Run: headless pygame with SDL's dummy video driver; simulated clock (each Clock.tick advances the game by its frame time, no real sleeping); random seed 0; keys injected as events and as key.get_pressed() state; mouse plan: one left click at the window centre at the start of phase 2, then a move to the lower-right quarter at the start of phase 3.
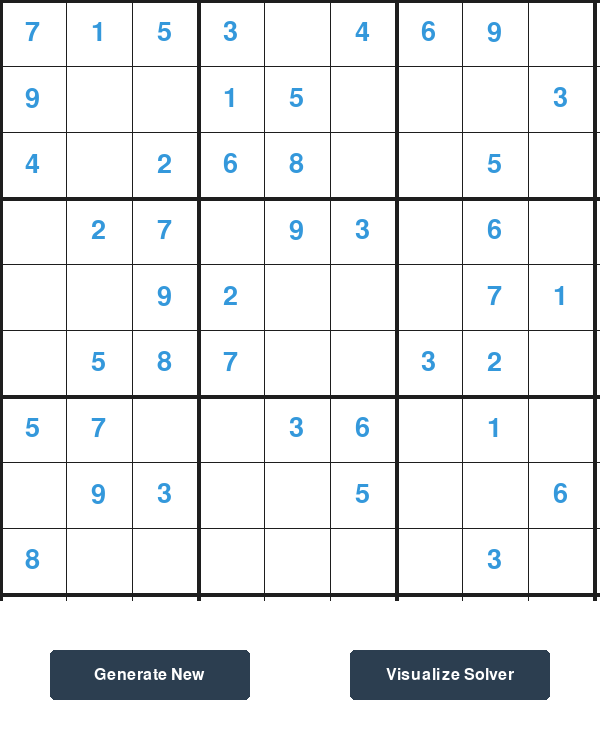
Frame 1 of 4 · flips 1–60 · no input
Frame 2 of 4 · flips 61–180 · clicked the window centre · tapped SPACE, RETURN · held RIGHT (→), D · screen unchanged from frame 1, image omitted
Frame 3 of 4 · flips 181–300 · moved the mouse to the lower-right quarter · held DOWN (↓), S · screen unchanged from frame 2, image omitted
Frame 4 of 4 · flips 301–420 · held LEFT (←), A, UP (↑), W · screen unchanged from frame 3, image omitted

The pygame program that drew these frames:

import pygame
import random
import time


pygame.init()  
WIDTH, HEIGHT = 600, 750
WIN = pygame.display.set_mode((WIDTH, HEIGHT))
pygame.display.set_caption("Sudoku Engine | Generator & Solver")


WHITE = (255, 255, 255)
BLACK = (30, 30, 30)
BLUE = (52, 152, 219)       
GREEN = (46, 204, 113)      
RED = (231, 76, 60)         
GRAY = (200, 200, 200)      
BTN_COLOR = (44, 62, 80)
BTN_HOVER = (52, 73, 94)

NUM_FONT = pygame.font.SysFont("roboto", 40)
UI_FONT = pygame.font.SysFont("roboto", 24)

class SudokuGenerator:
    def __init__(self, rows, cols):
        self.rows = rows
        self.cols = cols
        self.board = [[0 for _ in range(cols)] for _ in range(rows)]

    def is_safe(self, row, col, num):
        for x in range(9):
            if self.board[row][x] == num or self.board[x][col] == num:
                return False
        start_row, start_col = row - row % 3, col - col % 3
        for i in range(3):
            for j in range(3):
                if self.board[i + start_row][j + start_col] == num:
                    return False
        return True

    def fill_diagonal(self):
        for i in range(0, 9, 3):
            self.fill_box(i, i)

    def fill_box(self, row, col):
        num = 0
        for i in range(3):
            for j in range(3):
                while True:
                    num = random.randint(1, 9)
                    if self.is_safe_in_box(row, col, num):
                        break
                self.board[row + i][col + j] = num

    def is_safe_in_box(self, row_start, col_start, num):
        for i in range(3):
            for j in range(3):
                if self.board[row_start + i][col_start + j] == num:
                    return False
        return True

    def fill_remaining(self, i, j):
        if j >= 9 and i < 8:
            i += 1
            j = 0
        if i >= 9 and j >= 9:
            return True
        if i < 3:
            if j < 3: j = 3
        elif i < 6:
            if j == (i // 3) * 3: j += 3
        else:
            if j == 6:
                i += 1
                j = 0
                if i >= 9: return True

        for num in range(1, 10):
            if self.is_safe(i, j, num):
                self.board[i][j] = num
                if self.fill_remaining(i, j + 1):
                    return True
                self.board[i][j] = 0
        return False

    def remove_digits(self, count):
        while count != 0:
            cell_id = random.randint(0, 80)
            i = cell_id // 9
            j = cell_id % 9
            if self.board[i][j] != 0:
                count -= 1
                self.board[i][j] = 0

    def generate_puzzle(self, difficulty=40):
        self.fill_diagonal()
        self.fill_remaining(0, 3)
        solution = [row[:] for row in self.board] 
        self.remove_digits(difficulty)
        return self.board, solution

class Button:
    def __init__(self, x, y, w, h, text, func):
        self.rect = pygame.Rect(x, y, w, h)
        self.text = text
        self.func = func
        self.hovered = False

    def draw(self, win):
        color = BTN_HOVER if self.hovered else BTN_COLOR
        pygame.draw.rect(win, color, self.rect, border_radius=5)
        text_surf = UI_FONT.render(self.text, True, WHITE)
        win.blit(text_surf, (self.rect.x + (self.rect.width - text_surf.get_width()) // 2, 
                             self.rect.y + (self.rect.height - text_surf.get_height()) // 2))

    def check_click(self, pos):
        if self.rect.collidepoint(pos):
            self.func()

    def check_hover(self, pos):
        self.hovered = self.rect.collidepoint(pos)

grid = []
original_grid = []
solution_grid = []

def get_empty_cell(bo):
    for i in range(len(bo)):
        for j in range(len(bo[0])):
            if bo[i][j] == 0:
                return (i, j)
    return None

def is_valid_move(bo, num, pos):
    for i in range(len(bo[0])):
        if bo[pos[0]][i] == num and pos[1] != i: return False
        if bo[i][pos[1]] == num and pos[0] != i: return False

    box_x, box_y = pos[1] // 3, pos[0] // 3
    for i in range(box_y*3, box_y*3 + 3):
        for j in range(box_x*3, box_x*3 + 3):
            if bo[i][j] == num and (i,j) != pos: return False
    return True

def draw_grid(win, curr_grid):
    gap = WIDTH // 9
    for i in range(10):
        if i % 3 == 0:
            thickness = 4
        else:
            thickness = 1
            
        pygame.draw.line(win, BLACK, (0, i * gap), (WIDTH, i * gap), thickness)
        pygame.draw.line(win, BLACK, (i * gap, 0), (i * gap, WIDTH), thickness)

    for i in range(9):
        for j in range(9):
            val = curr_grid[i][j]
            if val != 0:
                color = BLUE if original_grid[i][j] != 0 else GREEN
                text = NUM_FONT.render(str(val), 1, color)
                x = j * gap + (gap/2 - text.get_width()/2)
                y = i * gap + (gap/2 - text.get_height()/2)
                win.blit(text, (x, y))

def solve_visualizer(win, bo):
    pygame.event.pump() 
    for event in pygame.event.get():
        if event.type == pygame.QUIT:
            pygame.quit()
            return True

    find = get_empty_cell(bo)
    if not find: return True
    row, col = find

    for i in range(1, 10):
        if is_valid_move(bo, i, (row, col)):
            bo[row][col] = i
            
            win.fill(WHITE)
            draw_grid(win, bo)
            pygame.draw.rect(win, RED, (col * (WIDTH//9), row * (WIDTH//9), WIDTH//9, WIDTH//9), 3)
            pygame.display.update()
            


            if solve_visualizer(win, bo): return True

            bo[row][col] = 0 
            
            win.fill(WHITE)
            draw_grid(win, bo)
            pygame.draw.rect(win, RED, (col * (WIDTH//9), row * (WIDTH//9), WIDTH//9, WIDTH//9), 3)
            pygame.display.update()

    return False

def generate_new_game():
    global grid, original_grid, solution_grid
    gen = SudokuGenerator(9, 9)
    grid, solution_grid = gen.generate_puzzle(difficulty=40) 
    original_grid = [row[:] for row in grid]

def start_solving():
    if get_empty_cell(grid):
        solve_visualizer(WIN, grid)

def main():
    run = True
    generate_new_game()
    
    btn_new = Button(50, 650, 200, 50, "Generate New", generate_new_game)
    btn_solve = Button(350, 650, 200, 50, "Visualize Solver", start_solving)

    while run:
        WIN.fill(WHITE)
        draw_grid(WIN, grid)
        
        btn_new.draw(WIN)
        btn_solve.draw(WIN)
        
        for event in pygame.event.get():
            if event.type == pygame.QUIT:
                run = False
            if event.type == pygame.MOUSEBUTTONDOWN:
                pos = pygame.mouse.get_pos()
                btn_new.check_click(pos)
                btn_solve.check_click(pos)
            if event.type == pygame.MOUSEMOTION:
                pos = pygame.mouse.get_pos()
                btn_new.check_hover(pos)
                btn_solve.check_hover(pos)

        pygame.display.update()

    pygame.quit()

if __name__ == "__main__":
    main()
